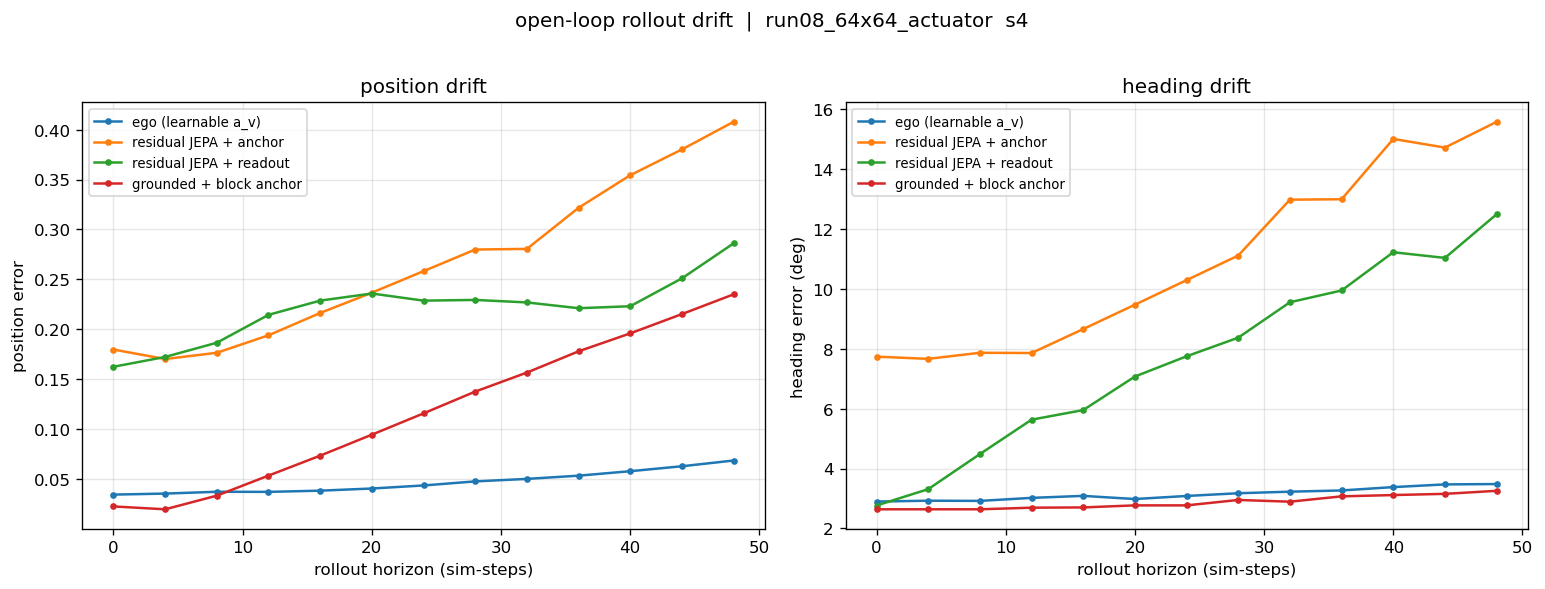

The table this chart was drawn from, first rows:
model, horizon_transitions, horizon_simsteps, pos_err, theta_mae_deg
ego (learnable a_v), 0, 0, 0.0343, 2.896
ego (learnable a_v), 1, 4, 0.0354, 2.925
ego (learnable a_v), 2, 8, 0.0372, 2.918
ego (learnable a_v), 3, 12, 0.0371, 3.02
ego (learnable a_v), 4, 16, 0.0383, 3.086
ego (learnable a_v), 5, 20, 0.0404, 2.981
ego (learnable a_v), 6, 24, 0.0435, 3.083
ego (learnable a_v), 7, 28, 0.0476, 3.174
ego (learnable a_v), 8, 32, 0.0501, 3.226
ego (learnable a_v), 9, 36, 0.0533, 3.267
ego (learnable a_v), 10, 40, 0.0578, 3.379
ego (learnable a_v), 11, 44, 0.0627, 3.469
ego (learnable a_v), 12, 48, 0.0685, 3.481
residual JEPA + anchor, 0, 0, 0.1797, 7.733
residual JEPA + anchor, 1, 4, 0.1702, 7.66
residual JEPA + anchor, 2, 8, 0.1764, 7.863
residual JEPA + anchor, 3, 12, 0.1939, 7.855
residual JEPA + anchor, 4, 16, 0.2163, 8.655
residual JEPA + anchor, 5, 20, 0.2366, 9.467
residual JEPA + anchor, 6, 24, 0.2582, 10.29
residual JEPA + anchor, 7, 28, 0.2799, 11.11
residual JEPA + anchor, 8, 32, 0.2805, 12.97
residual JEPA + anchor, 9, 36, 0.3216, 12.99
residual JEPA + anchor, 10, 40, 0.3543, 15
residual JEPA + anchor, 11, 44, 0.3802, 14.71
residual JEPA + anchor, 12, 48, 0.4078, 15.57
residual JEPA + readout, 0, 0, 0.1624, 2.765
residual JEPA + readout, 1, 4, 0.1723, 3.31
residual JEPA + readout, 2, 8, 0.1865, 4.481
residual JEPA + readout, 3, 12, 0.2144, 5.629
residual JEPA + readout, 4, 16, 0.2287, 5.95
residual JEPA + readout, 5, 20, 0.2358, 7.069
residual JEPA + readout, 6, 24, 0.2287, 7.745
residual JEPA + readout, 7, 28, 0.2294, 8.367
residual JEPA + readout, 8, 32, 0.2269, 9.549
residual JEPA + readout, 9, 36, 0.2211, 9.942
residual JEPA + readout, 10, 40, 0.2231, 11.22
residual JEPA + readout, 11, 44, 0.2510, 11.03
residual JEPA + readout, 12, 48, 0.2860, 12.49
grounded + block anchor, 0, 0, 0.0225, 2.638
grounded + block anchor, 1, 4, 0.0196, 2.638
grounded + block anchor, 2, 8, 0.0333, 2.638
grounded + block anchor, 3, 12, 0.0534, 2.692
grounded + block anchor, 4, 16, 0.0734, 2.701
grounded + block anchor, 5, 20, 0.0944, 2.769
grounded + block anchor, 6, 24, 0.1157, 2.769
grounded + block anchor, 7, 28, 0.1375, 2.95
grounded + block anchor, 8, 32, 0.1566, 2.892
grounded + block anchor, 9, 36, 0.1779, 3.071
grounded + block anchor, 10, 40, 0.1959, 3.114
grounded + block anchor, 11, 44, 0.2152, 3.154
grounded + block anchor, 12, 48, 0.2350, 3.255
